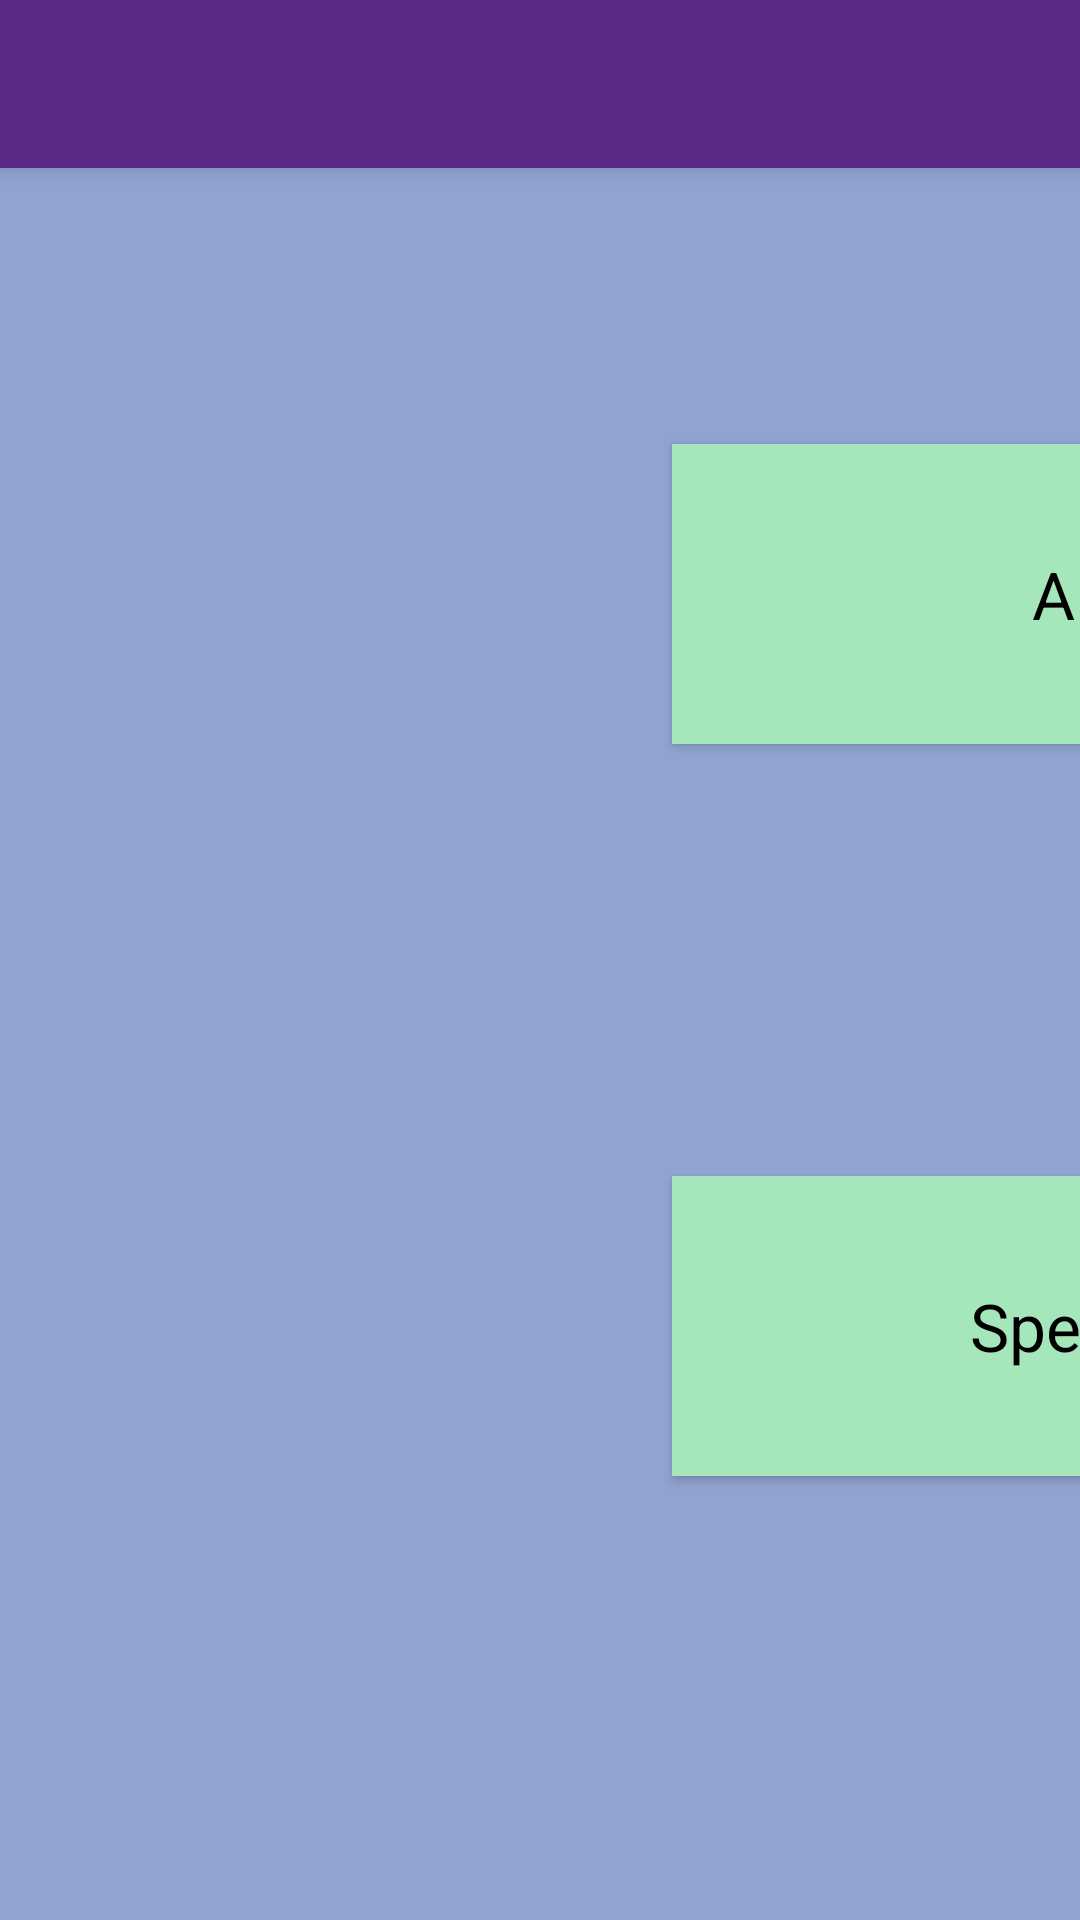

Here is an Android app screen rendered from its layout file. Give the layout XML and the strings, colors and styles it references.
<!-- AndroidManifest.xml: activity theme AppTheme.NoActionBar -->
<!-- res/layout/activity_reporting.xml -->
<?xml version="1.0" encoding="utf-8"?>
<androidx.coordinatorlayout.widget.CoordinatorLayout
    xmlns:android="http://schemas.android.com/apk/res/android"
    xmlns:app="http://schemas.android.com/apk/res-auto"
    xmlns:tools="http://schemas.android.com/tools"
    android:layout_width="match_parent"
    android:layout_height="match_parent"
    android:background="#92A3D2"
    tools:context=".ReportingActivity">

    <com.google.android.material.appbar.AppBarLayout
        android:layout_width="match_parent"
        android:layout_height="wrap_content"
        android:theme="@style/AppTheme.AppBarOverlay">

        <androidx.appcompat.widget.Toolbar
            android:id="@+id/toolbar"
            android:layout_width="match_parent"
            android:layout_height="?attr/actionBarSize"
            android:background="?attr/colorPrimaryDark"
            app:popupTheme="@style/AppTheme.PopupOverlay" />

    </com.google.android.material.appbar.AppBarLayout>

    <include layout="@layout/content_reporting" />

</androidx.coordinatorlayout.widget.CoordinatorLayout>
<!-- res/layout/content_reporting.xml (included above) -->
<?xml version="1.0" encoding="utf-8"?>
<androidx.constraintlayout.widget.ConstraintLayout
    xmlns:android="http://schemas.android.com/apk/res/android"
    xmlns:app="http://schemas.android.com/apk/res-auto"
    xmlns:tools="http://schemas.android.com/tools"
    android:layout_width="match_parent"
    android:layout_height="match_parent"
    android:background="#92A3D2">

    <com.google.android.material.button.MaterialButton
        android:id="@+id/AllAnimalsBtn"
        android:layout_width="350dp"
        android:layout_height="100dp"
        android:layout_marginStart="224dp"
        android:layout_marginTop="148dp"
        android:background="@color/buttonColor"
        android:text="All Animals"
        android:textAppearance="@style/TextAppearance.AppCompat.Large"
        app:layout_constraintStart_toStartOf="parent"
        app:layout_constraintTop_toTopOf="parent" />

    <com.google.android.material.button.MaterialButton
        android:id="@+id/SpecificAnimalBtn"
        android:layout_width="350dp"
        android:layout_height="100dp"
        android:layout_marginTop="144dp"
        android:layout_marginEnd="48dp"
        android:background="@color/buttonColor"
        android:text="Specific Animal"
        android:textAppearance="@style/TextAppearance.AppCompat.Large"
        app:layout_constraintStart_toStartOf="@+id/AllAnimalsBtn"
        app:layout_constraintTop_toBottomOf="@id/AllAnimalsBtn" />

</androidx.constraintlayout.widget.ConstraintLayout>
<!-- resources referenced by this layout -->
<resources>
  <color name="buttonColor">#A5E6BA</color>
  <style name="AppTheme.AppBarOverlay" parent="ThemeOverlay.AppCompat.Dark.ActionBar" />
  <style name="AppTheme.PopupOverlay" parent="ThemeOverlay.AppCompat.Light" />
  <style name="AppTheme.NoActionBar">
          <item name="windowActionBar">false</item>
          <item name="windowNoTitle">true</item>
      </style>
</resources>
